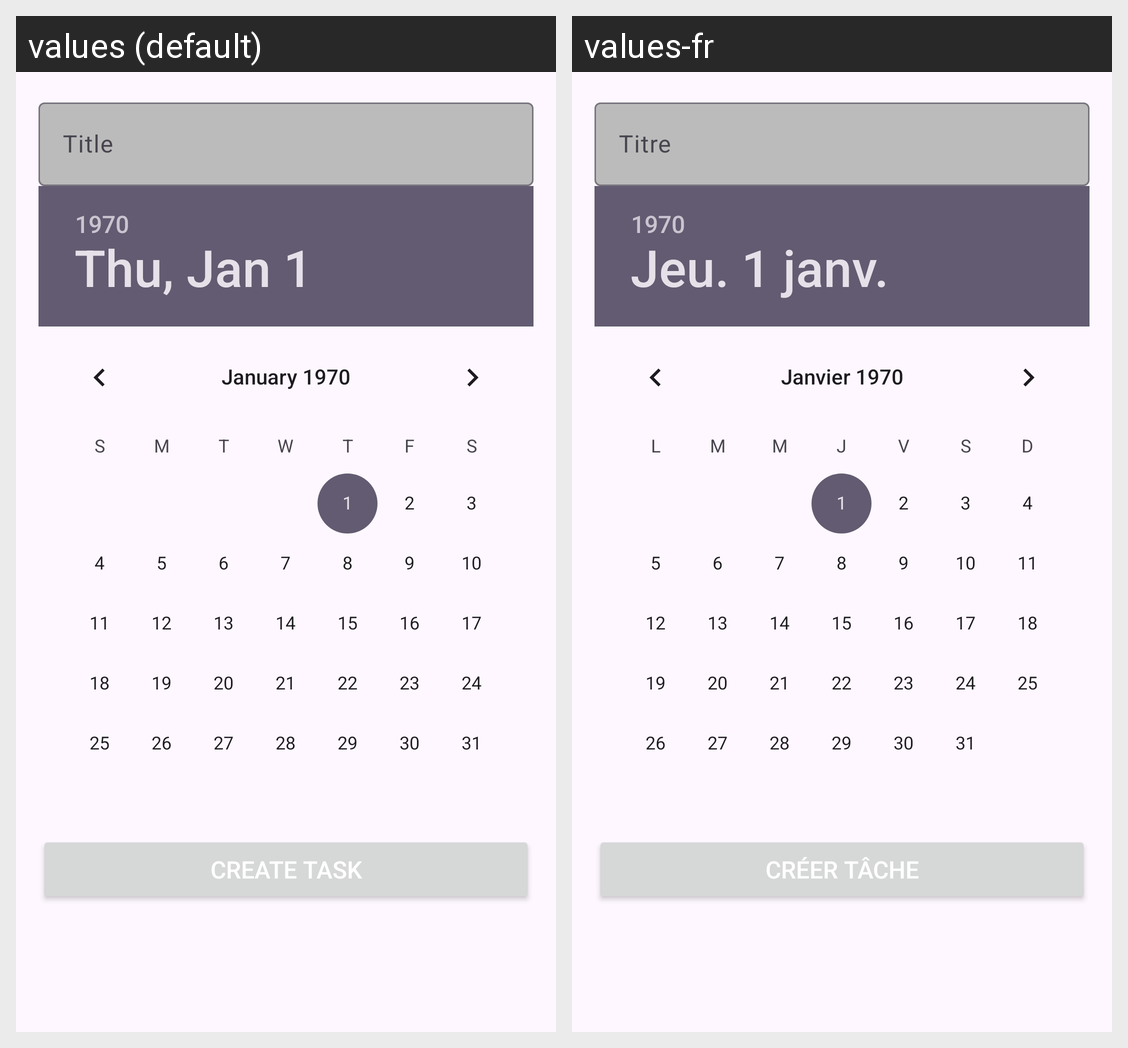

Here is an Android app screen in its default locale and in the app's own translations. Write out the translated-string differences for the strings that appear on this screen.
Android screen res/layout/activity_creation.xml rendered under 2 locales, left to right: values (default), values-fr. Device: Nexus 5 (rendered at 1080×1920; each locale shown at half size, 540×960, under a caption strip naming it); theme Theme.TP_DanikLussier.
Strings drawn on this screen, with the default value and each locale's value (text and hints the layout hard-codes, and strings that could not be matched under every locale, appear in the picture but are not listed):

title
  values: Title
  values-fr: Titre

create_task
  values: Create Task
  values-fr: Créer tâche
